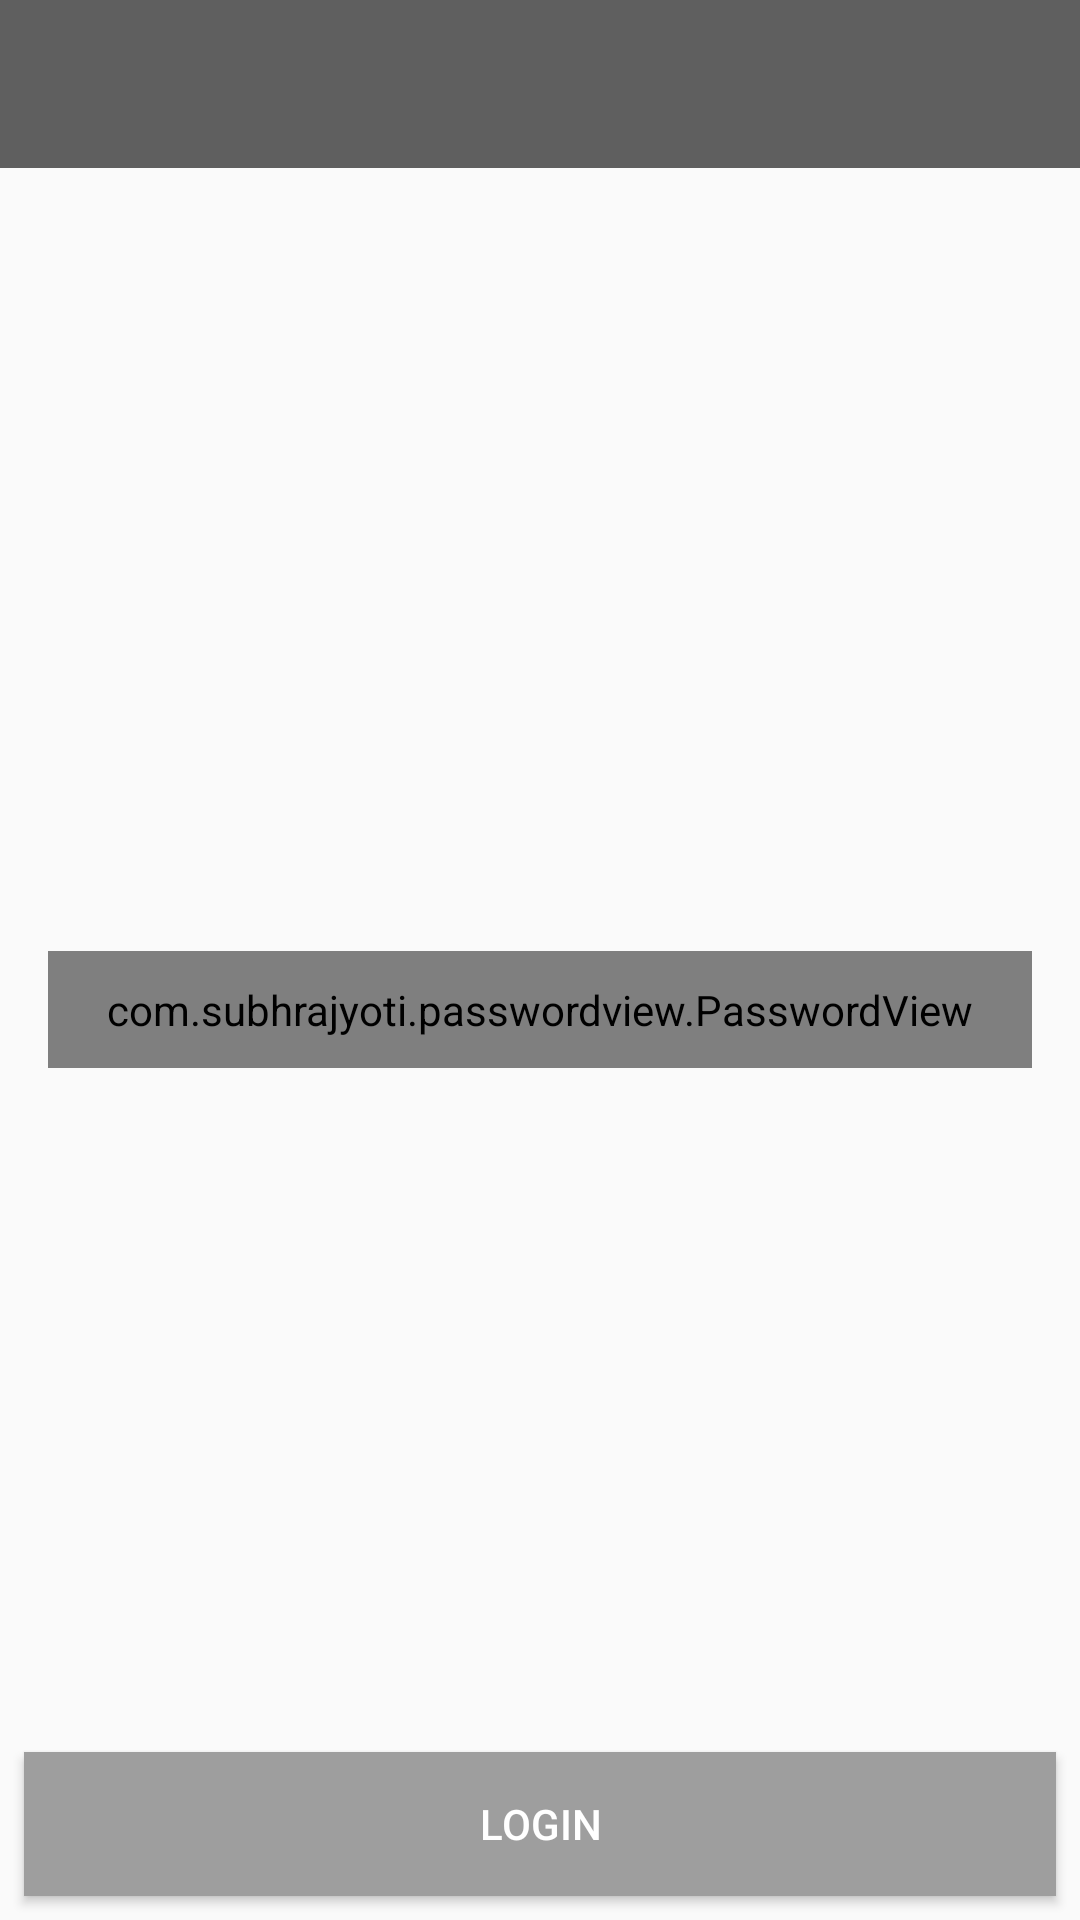

This screen was rendered from an Android layout file. Write that file and the resources it references.
<!-- AndroidManifest.xml: application theme AppTheme -->
<!-- res/layout/activity_login.xml -->
<?xml version="1.0" encoding="utf-8"?>
<android.support.constraint.ConstraintLayout
    xmlns:android="http://schemas.android.com/apk/res/android"
    xmlns:app="http://schemas.android.com/apk/res-auto"
    android:layout_width="match_parent"
    android:layout_height="match_parent">
    <android.support.v7.widget.Toolbar
        android:id="@+id/toolbar"
        android:layout_width="match_parent"
        android:layout_height="?attr/actionBarSize"
        app:titleTextColor="@android:color/white"
        app:subtitleTextColor="@android:color/white"
        android:background="?attr/colorPrimary">
    </android.support.v7.widget.Toolbar>

    <ImageView
        android:id="@+id/imageView"
        android:layout_width="100dp"
        android:layout_height="100dp"
        android:layout_marginBottom="8dp"
        android:layout_marginEnd="8dp"
        android:layout_marginStart="8dp"
        android:layout_marginTop="8dp"
        app:layout_constraintBottom_toBottomOf="parent"
        app:layout_constraintEnd_toEndOf="parent"
        app:layout_constraintHorizontal_bias="0.498"
        app:layout_constraintStart_toStartOf="parent"
        app:layout_constraintTop_toBottomOf="@+id/toolbar"
        app:layout_constraintVertical_bias="0.156"
        app:srcCompat="@drawable/ic_launcher_background" />

    <android.support.design.widget.TextInputLayout
        android:id="@+id/input_password_layout"
        android:layout_width="match_parent"
        android:layout_height="wrap_content"
        android:layout_marginEnd="8dp"
        android:layout_marginStart="8dp"
        android:layout_marginTop="72dp"
        android:orientation="vertical"
        android:padding="8dp"
        app:layout_constraintEnd_toEndOf="parent"
        app:layout_constraintHorizontal_bias="0.0"
        app:layout_constraintStart_toStartOf="parent"
        app:layout_constraintTop_toBottomOf="@+id/imageView">

        <com.subhrajyoti.passwordview.PasswordView
            android:id="@+id/input_password"
            android:layout_width="match_parent"
            android:layout_height="wrap_content"
            android:freezesText="true"
            android:hint="@string/password_text"
            android:inputType="textPassword"
            android:paddingBottom="10dp"
            android:paddingTop="10dp"
            android:singleLine="true" />
    </android.support.design.widget.TextInputLayout>

    <Button
        android:id="@+id/btn_login"
        android:layout_width="match_parent"
        android:layout_height="wrap_content"
        android:layout_marginBottom="8dp"
        android:layout_marginEnd="8dp"
        android:layout_marginStart="8dp"
        android:layout_marginTop="48dp"
        android:background="@color/colorAccent"
        android:text="@string/login_text"
        android:textColor="@android:color/white"
        app:layout_constraintBottom_toBottomOf="parent"
        app:layout_constraintEnd_toEndOf="parent"
        app:layout_constraintHorizontal_bias="0.0"
        app:layout_constraintStart_toStartOf="parent"
        app:layout_constraintVertical_bias="1.0" />
</android.support.constraint.ConstraintLayout>
<!-- resources referenced by this layout -->
<resources>
  <color name="colorAccent">#9e9e9e</color>
  <string name="login_text">Login</string>
  <string name="password_text">Password</string>
  <style name="AppTheme" parent="Theme.AppCompat.Light.NoActionBar">
          <item name="colorPrimary">@color/colorPrimary</item>
          <item name="colorPrimaryDark">@color/colorPrimaryDark</item>
          <item name="colorAccent">@color/colorAccent</item>
      </style>
  <color name="colorPrimary">#5f5f5f</color>
  <color name="colorPrimaryDark">#455a64</color>
</resources>
